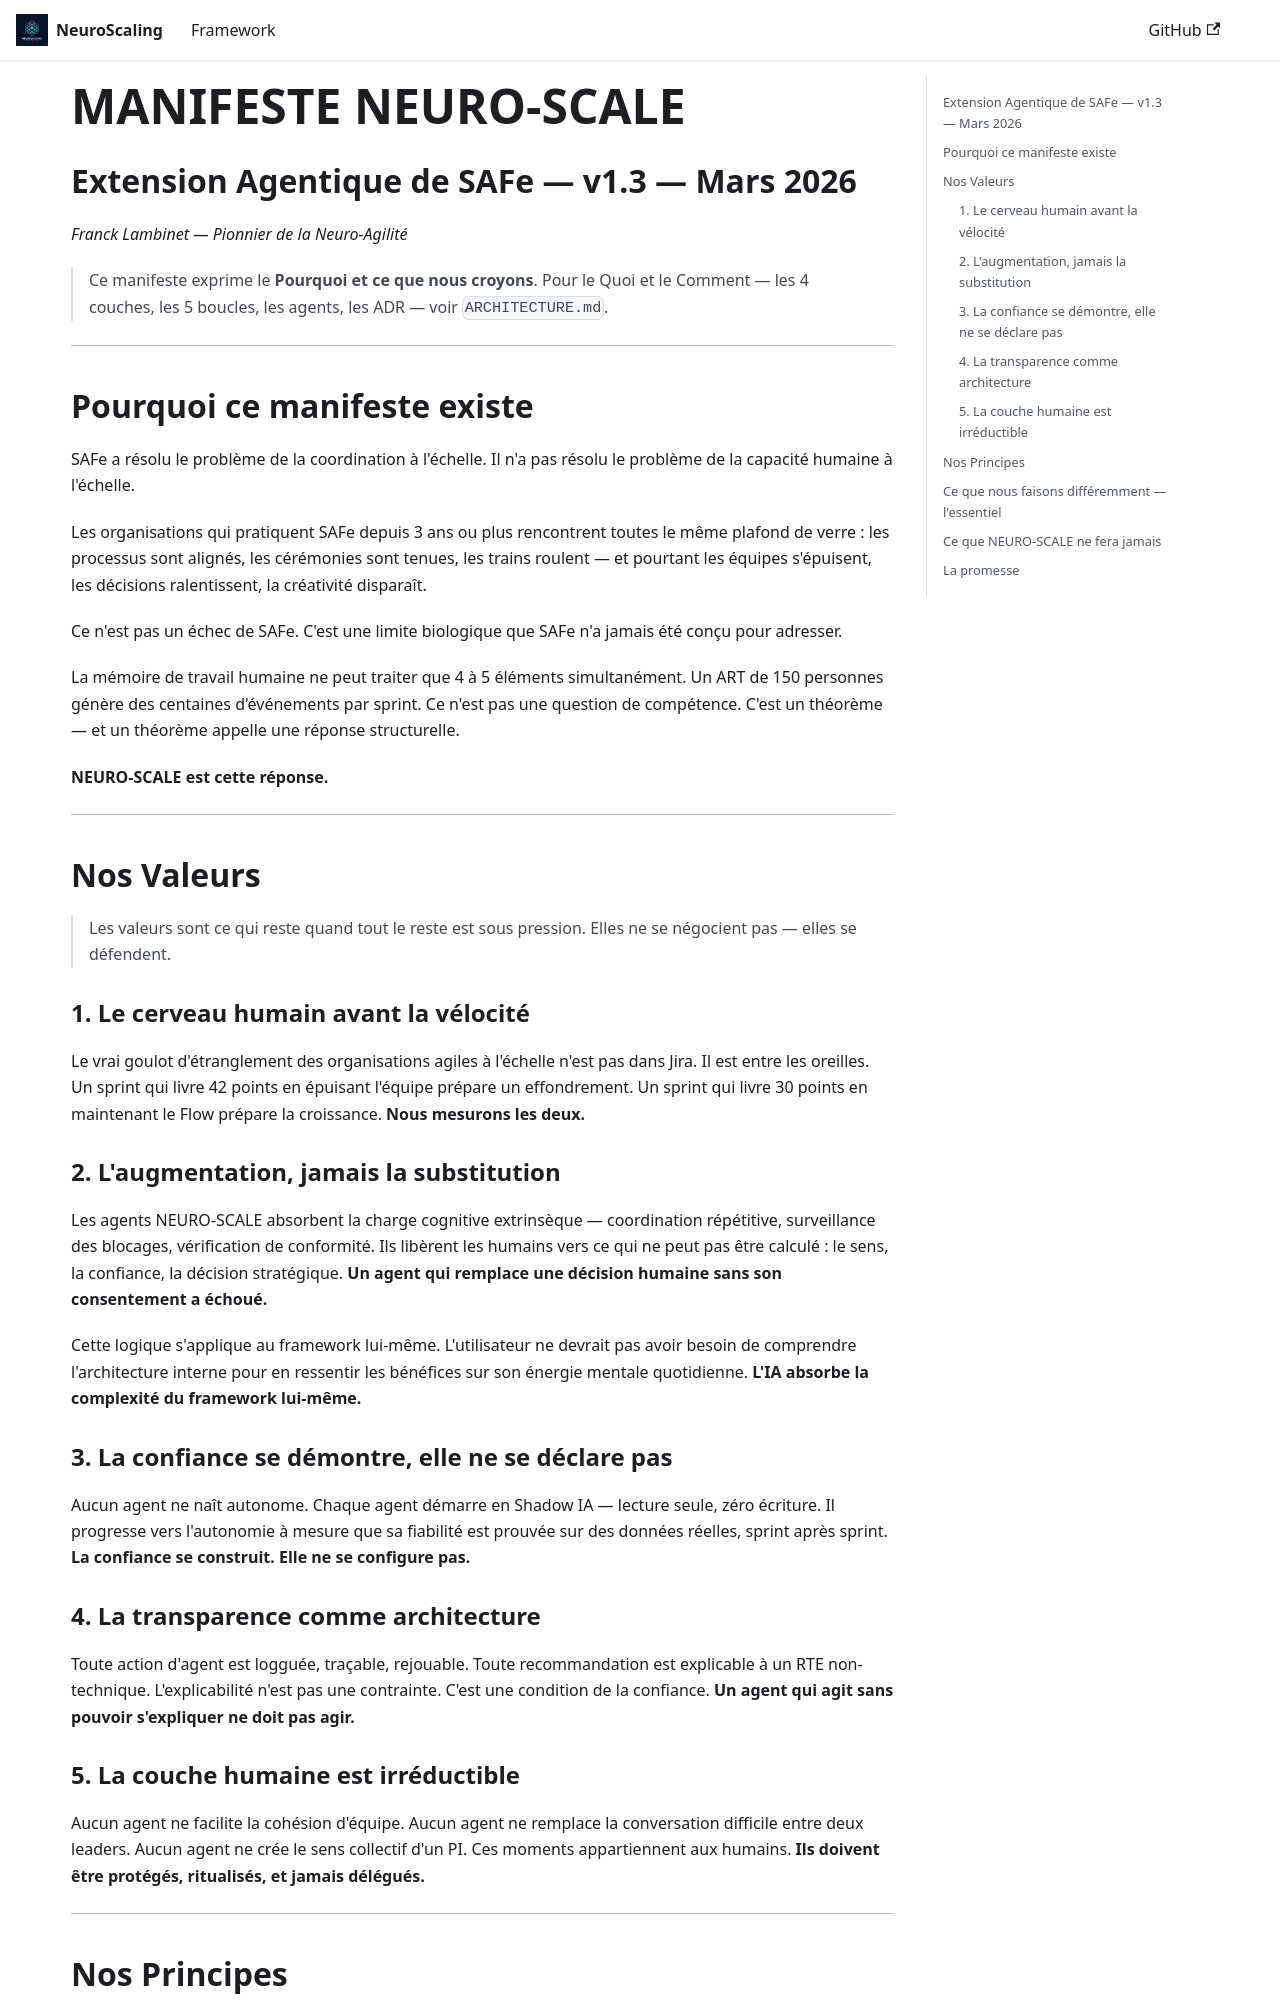

repository: francklambinet-del/NeuroScaling · page: tutorial-basics/NEURO-SCALE_Manifeste_v1.3/index.html · generator: docusaurus

# MANIFESTE NEURO-SCALE
## Extension Agentique de SAFe — v1.3 — Mars 2026
*Franck Lambinet — Pionnier de la Neuro-Agilité*

> Ce manifeste exprime le **Pourquoi et ce que nous croyons**.
> Pour le Quoi et le Comment — les 4 couches, les 5 boucles, les agents, les ADR —
> voir `ARCHITECTURE.md`.

---

## Pourquoi ce manifeste existe

SAFe a résolu le problème de la coordination à l'échelle.
Il n'a pas résolu le problème de la capacité humaine à l'échelle.

Les organisations qui pratiquent SAFe depuis 3 ans ou plus
rencontrent toutes le même plafond de verre :
les processus sont alignés, les cérémonies sont tenues,
les trains roulent — et pourtant les équipes s'épuisent,
les décisions ralentissent, la créativité disparaît.

Ce n'est pas un échec de SAFe.
C'est une limite biologique que SAFe n'a jamais été conçu pour adresser.

La mémoire de travail humaine ne peut traiter que 4 à 5 éléments simultanément.
Un ART de 150 personnes génère des centaines d'événements par sprint.
Ce n'est pas une question de compétence.
C'est un théorème — et un théorème appelle une réponse structurelle.

**NEURO-SCALE est cette réponse.**

---

## Nos Valeurs

> Les valeurs sont ce qui reste quand tout le reste est sous pression.
> Elles ne se négocient pas — elles se défendent.

### 1. Le cerveau humain avant la vélocité
Le vrai goulot d'étranglement des organisations agiles à l'échelle
n'est pas dans Jira. Il est entre les oreilles.
Un sprint qui livre 42 points en épuisant l'équipe prépare un effondrement.
Un sprint qui livre 30 points en maintenant le Flow prépare la croissance.
**Nous mesurons les deux.**

### 2. L'augmentation, jamais la substitution
Les agents NEURO-SCALE absorbent la charge cognitive extrinsèque —
coordination répétitive, surveillance des blocages, vérification de conformité.
Ils libèrent les humains vers ce qui ne peut pas être calculé :
le sens, la confiance, la décision stratégique.
**Un agent qui remplace une décision humaine sans son consentement a échoué.**

Cette logique s'applique au framework lui-même.
L'utilisateur ne devrait pas avoir besoin de comprendre l'architecture interne
pour en ressentir les bénéfices sur son énergie mentale quotidienne.
**L'IA absorbe la complexité du framework lui-même.**

### 3. La confiance se démontre, elle ne se déclare pas
Aucun agent ne naît autonome.
Chaque agent démarre en Shadow IA — lecture seule, zéro écriture.
Il progresse vers l'autonomie à mesure que sa fiabilité est prouvée
sur des données réelles, sprint après sprint.
**La confiance se construit. Elle ne se configure pas.**

### 4. La transparence comme architecture
Toute action d'agent est logguée, traçable, rejouable.
Toute recommandation est explicable à un RTE non-technique.
L'explicabilité n'est pas une contrainte. C'est une condition de la confiance.
**Un agent qui agit sans pouvoir s'expliquer ne doit pas agir.**

### 5. La couche humaine est irréductible
Aucun agent ne facilite la cohésion d'équipe.
Aucun agent ne remplace la conversation difficile entre deux leaders.
Aucun agent ne crée le sens collectif d'un PI.
Ces moments appartiennent aux humains.
**Ils doivent être protégés, ritualisés, et jamais délégués.**

---
